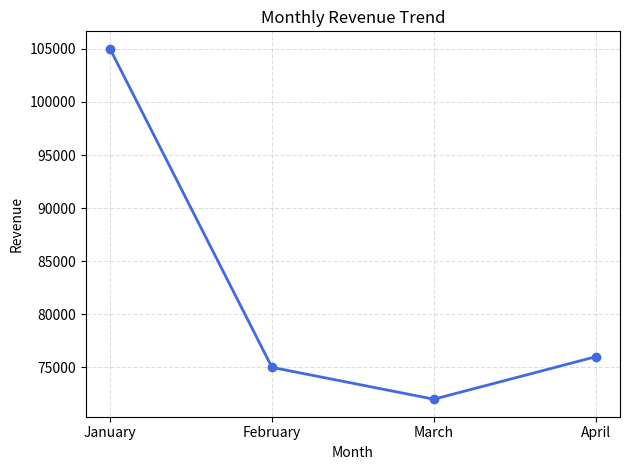

Write the Python code that produced this figure.
import pandas as pd
import matplotlib.pyplot as plt

data = {
    "Order_Date": [
        "2026-01-10", "2026-01-18",
        "2026-02-05", "2026-02-20",
        "2026-03-08", "2026-03-25",
        "2026-04-12", "2026-04-28"
    ],
    "Product": [
        "Laptop", "Mobile", "Chair", "Laptop",
        "Mobile", "Table", "Laptop", "Chair"
    ],
    "Category": [
        "Electronics", "Electronics", "Furniture", "Electronics",
        "Electronics", "Furniture", "Electronics", "Furniture"
    ],
    "Region": [
        "North", "South", "North", "West",
        "South", "East", "North", "West"
    ],
    "Quantity": [1, 2, 3, 1, 2, 2, 1, 4],
    "Price": [55000, 25000, 5000, 60000, 28000, 8000, 58000, 4500]
}

df = pd.DataFrame(data)

# Data preparation
df["Order_Date"] = pd.to_datetime(df["Order_Date"])
df["Revenue"] = df["Quantity"] * df["Price"]
df["Month_Number"] = df["Order_Date"].dt.month
df["Month"] = df["Order_Date"].dt.month_name()



# print("First 5 Rows:"), 
# print(df.head())

# print("\nDataset Shape:", df.shape)

# print("\nMissing Values:")
# print(df.isnull().sum())

# print("\nNumerical Summary:")
# print(df[["Quantity", "Price", "Revenue"]].describe())


total_revenue = df["Revenue"].sum()
average_order = df["Revenue"].mean()
total_orders = df["Order_Date"].count()
top_order = df["Revenue"].max()


print("\n---kpi summary---")
print("total_revenue", total_revenue)
print("Average Order Value:", round(average_order, 2))
print("Total Orders:", total_orders)
print("Highest Order Value:", top_order)


Product_sales = (
    df.groupby("Product") ["Revenue"].sum().sort_values(ascending=False)
)
category_sales = (
    df.groupby("Category") ["Revenue"].sum().sort_values(ascending=False)
)


region_sales = (
    df.groupby("Region") ["Revenue"].sum().sort_values(ascending=False)
)

region_sales = (
    df.groupby("Region") ["Revenue"].sum().sort_values(ascending=False)
)


print("\nProduct-wise Revenue:")
print(Product_sales)

print("\nCategory-wise Revenue:")
print(category_sales)

print("\nRegion-wise Revenue:")
print(region_sales)


monthly_sales = (
    df.groupby(["Month_Number", "Month"])["Revenue"]
    .sum()
    .reset_index()
    .sort_values("Month_Number")
)


plt.plot(
    monthly_sales["Month"],
    monthly_sales["Revenue"],
    marker="o",
    color="royalblue",
    linewidth=2
)

plt.title("Monthly Revenue Trend")
plt.xlabel("Month")
plt.ylabel("Revenue")
plt.grid(True, linestyle="--", alpha=0.4)
plt.tight_layout()
plt.savefig("lesson_20_monthly_revenue.png", dpi=300)
plt.show()
